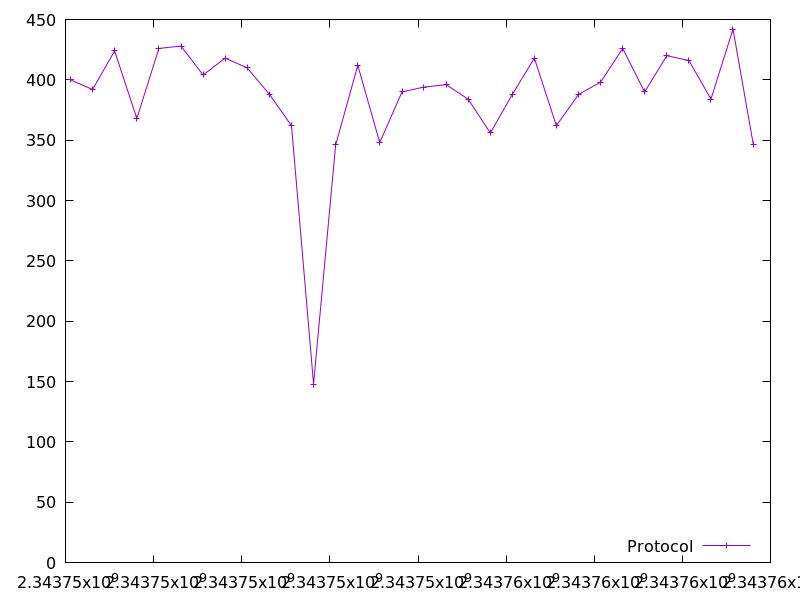

The table this chart was drawn from, first rows:
2343746114.5227613, 400.0
2343746615, 392.0
2343747115, 424.0
2343747619, 368.0
2343748119, 426.0
2343748623, 428.0
2343749122, 404.0
2343749624, 418.0
2343750122, 410.0
2343750629, 388.0
2343751130, 362.0
2343751630, 148.0
2343752131, 346.0
2343752634, 412.0
2343753132, 348.0
2343753638, 390.0
2343754135, 394.0
2343754641, 396.0
2343755137, 384.0
2343755642, 356.0
2343756143, 388.0
2343756641, 418.0
2343757141, 362.0
2343757646, 388.0
2343758144, 398.0
2343758647, 426.0
2343759144, 390.0
2343759648, 420.0
2343760150, 416.0
2343760650, 384.0
2343761150, 442.0
2343761613, 346.0
